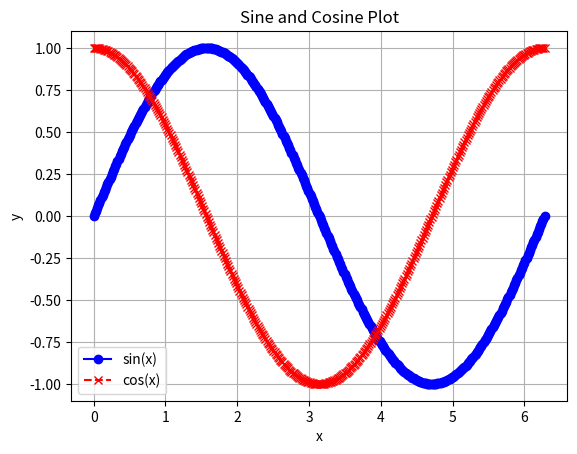

The script that saved this image:
import matplotlib.pyplot as plt
import numpy as np

x = np.linspace(0, 2 * np.pi, 400)
sin_y = np.sin(x)
cos_y = np.cos(x)

plt.plot(x, sin_y, label='sin(x)', linestyle='-', marker='o', color='b')
plt.plot(x, cos_y, label='cos(x)', linestyle='--', marker='x', color='r')
plt.xlabel('x')
plt.ylabel('y')
plt.title('Sine and Cosine Plot')
plt.legend()
plt.grid(True)
plt.show()